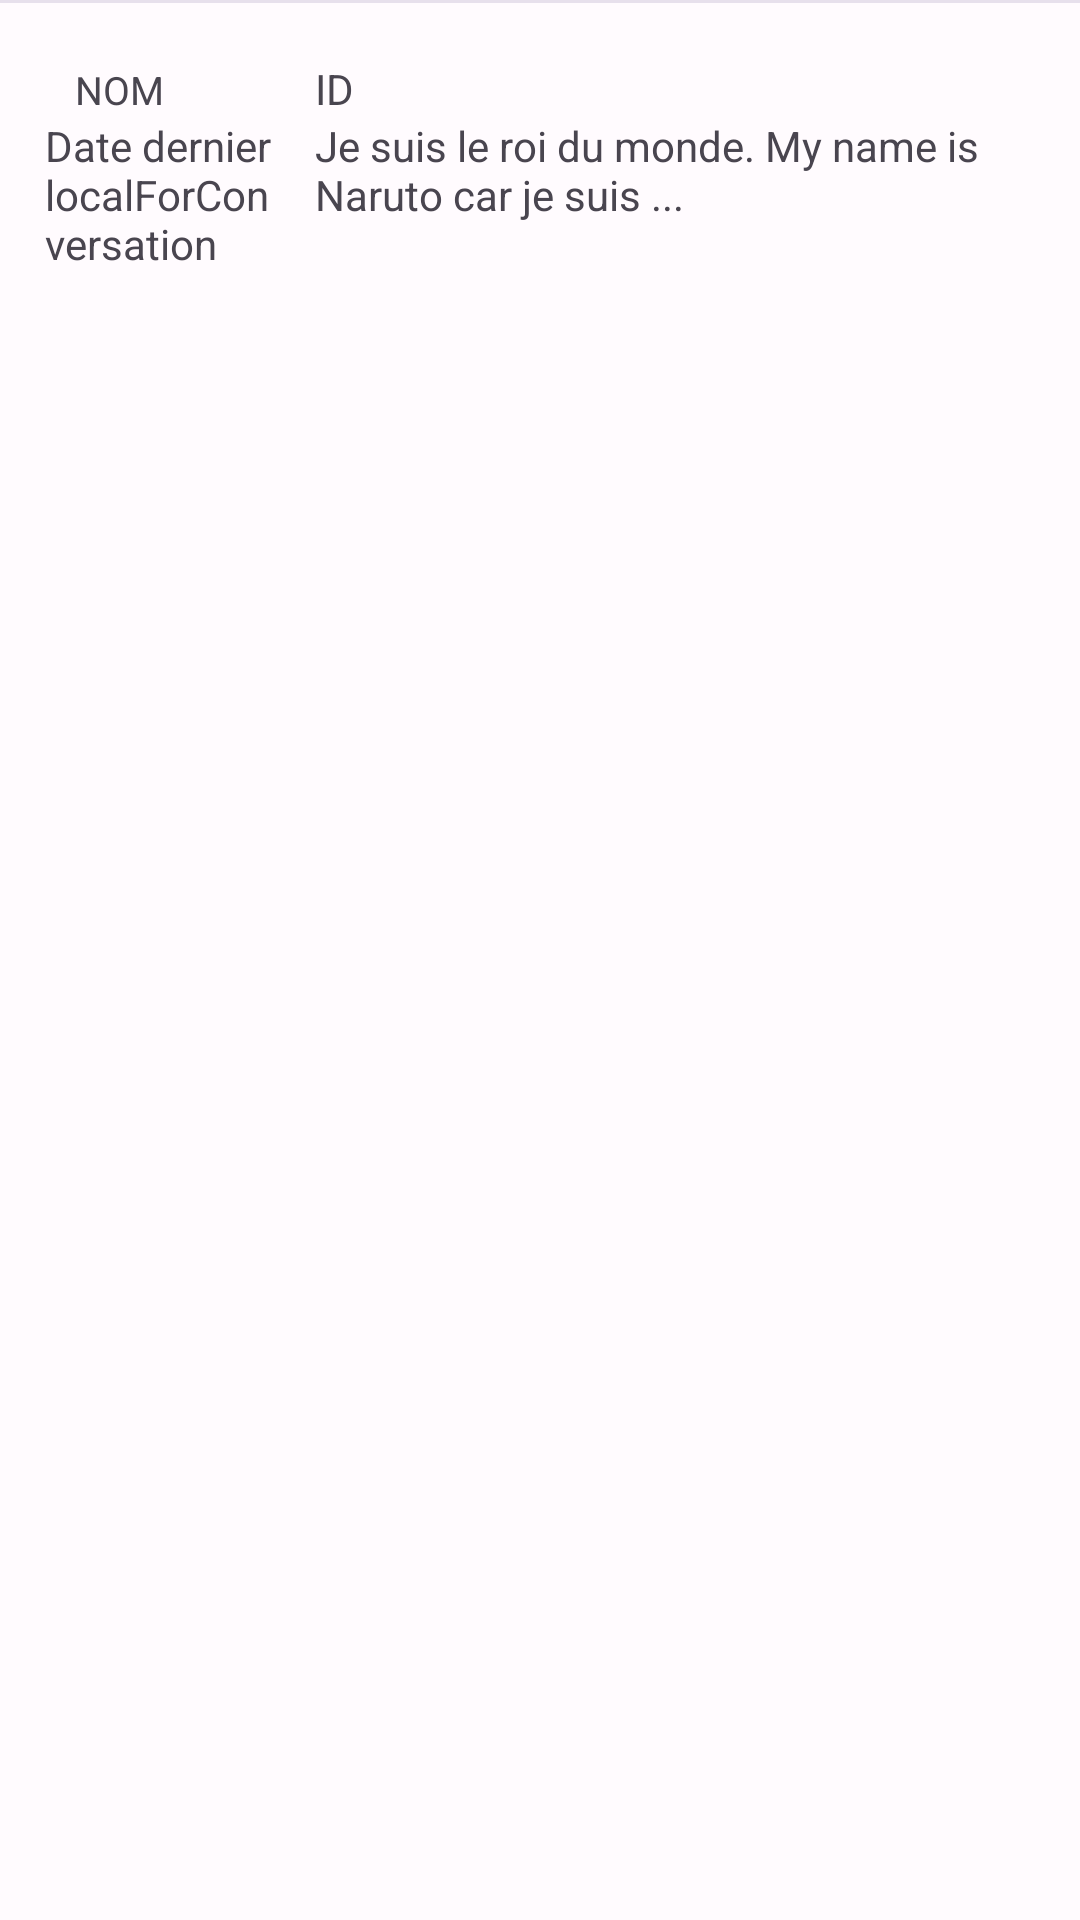

Here is an Android app screen rendered from its layout file. Give the layout XML and the strings, colors and styles it references.
<!-- AndroidManifest.xml: application theme Theme.SlowVF -->
<!-- res/layout/chat_item.xml -->
<LinearLayout
    android:id="@+id/linear_layout_chat"
    android:layout_width="match_parent"
    android:layout_height="wrap_content"
    android:orientation="vertical"
    xmlns:android="http://schemas.android.com/apk/res/android"
    android:clickable="true"
    android:background="@drawable/border_set"
    android:foreground="?attr/selectableItemBackground"
    android:paddingLeft="15dp"
    android:paddingRight="15dp"
    android:paddingBottom="20dp"
    android:layout_marginTop="-2dp"
    android:paddingTop="20dp">

    <LinearLayout
        android:layout_width="match_parent"
        android:layout_height="wrap_content"
        android:orientation="horizontal">


        <TextView
            android:id="@+id/textView"
            android:layout_width="0dp"
            android:layout_height="wrap_content"
            android:layout_weight="1"
            android:layout_marginStart="10dp"
            android:text="NOM"
            android:textSize="13sp" />

        <TextView
            android:id="@+id/textView4"
            android:layout_width="0dp"
            android:layout_height="wrap_content"
            android:layout_weight="3"
            android:text="ID" />

    </LinearLayout>
    <LinearLayout
        android:layout_width="match_parent"
        android:layout_height="wrap_content"
        android:orientation="horizontal">

        <TextView
            android:id="@+id/textView5"
            android:layout_width="0dp"
            android:layout_height="wrap_content"
            android:layout_weight="1"
            android:text="Date dernier localForConversation" />

        <TextView
            android:id="@+id/textView52"
            android:layout_width="0dp"
            android:layout_height="wrap_content"
            android:layout_weight="3"
            android:layout_marginStart="10dp"
            android:text="Je suis le roi du monde. My name is Naruto car je suis ..." />


    </LinearLayout>
</LinearLayout>
<!-- resources referenced by this layout -->
<resources>
  <!-- drawable border_set (drawable) -->
  <?xml version="1.0" encoding="utf-8"?>
  <layer-list xmlns:android="http://schemas.android.com/apk/res/android" >
      <item android:gravity="top">
          <shape>
              <size android:height="1dp"/>
              <solid android:color="?attr/colorSurfaceVariant" />
          </shape>
      </item>
  </layer-list>
  <color name="md_theme_light_primary">#7D5260</color>
  <color name="md_theme_light_onPrimary">#FFFFFF</color>
  <color name="md_theme_light_primaryContainer">#EADDFF</color>
  <color name="md_theme_light_onPrimaryContainer">#21005D</color>
  <color name="md_theme_light_secondary">#625B71</color>
  <color name="md_theme_light_onSecondary">#FFFFFF</color>
  <color name="md_theme_light_secondaryContainer">#E8DEF8</color>
  <color name="md_theme_light_onSecondaryContainer">#1D192B</color>
  <color name="md_theme_light_tertiary">#7D5260</color>
  <color name="md_theme_light_onTertiary">#FFFFFF</color>
  <color name="md_theme_light_tertiaryContainer">#FFD8E4</color>
  <color name="md_theme_light_onTertiaryContainer">#31111D</color>
  <color name="md_theme_light_error">#B3261E</color>
  <color name="md_theme_light_onError">#FFFFFF</color>
  <color name="md_theme_light_errorContainer">#F9DEDC</color>
  <color name="md_theme_light_onErrorContainer">#410E0B</color>
  <color name="md_theme_light_outline">#79747E</color>
  <color name="md_theme_light_background">#FFFBFE</color>
  <color name="md_theme_light_onBackground">#1C1B1F</color>
  <color name="md_theme_light_surface">#FFFBFE</color>
  <color name="md_theme_light_onSurface">#1C1B1F</color>
  <color name="md_theme_light_surfaceVariant">#E7E0EC</color>
  <color name="md_theme_light_onSurfaceVariant">#49454F</color>
  <color name="md_theme_light_inverseSurface">#313033</color>
  <color name="md_theme_light_inverseOnSurface">#F4EFF4</color>
  <color name="md_theme_light_inversePrimary">#D0BCFF</color>
</resources>
